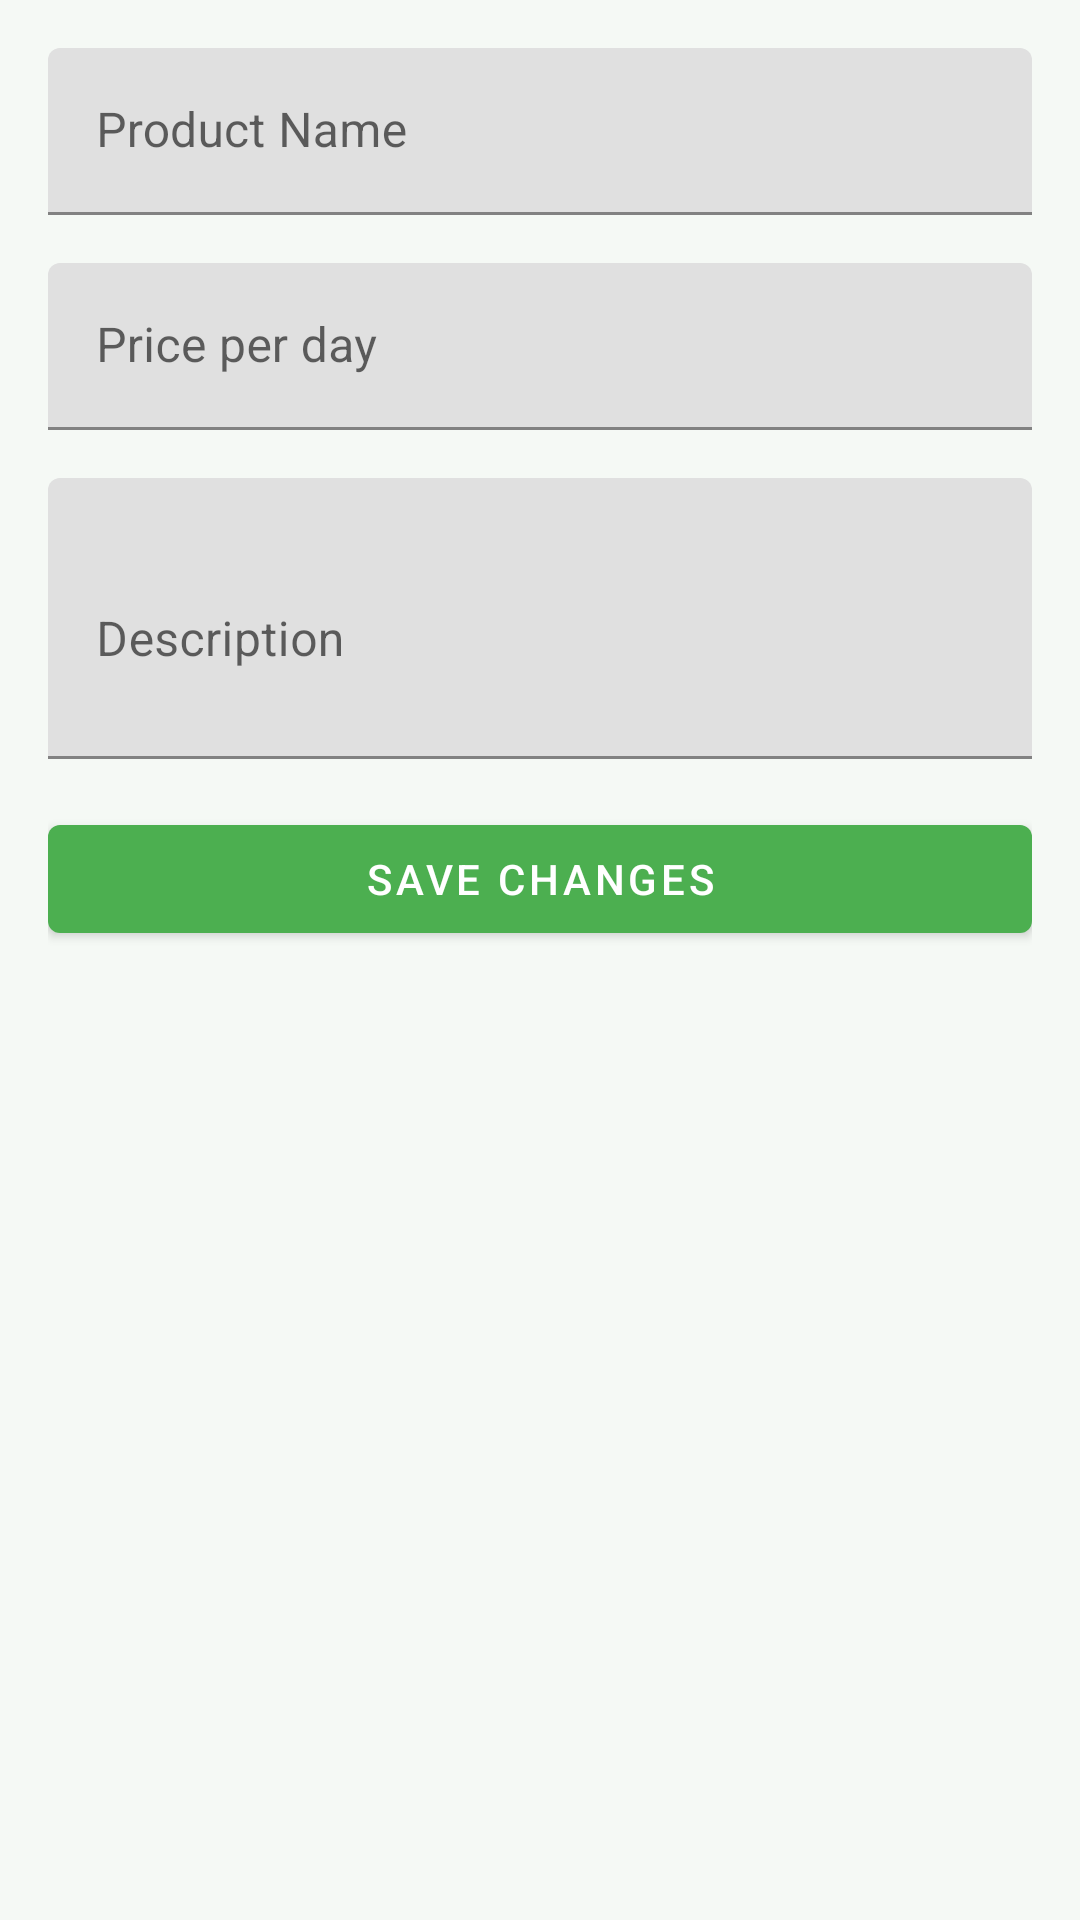

Produce the Android XML layout that renders to this screen, including the resource entries it uses.
<!-- AndroidManifest.xml: application theme Theme.LendlyApp -->
<!-- res/layout/activity_edit_product.xml -->
<?xml version="1.0" encoding="utf-8"?>
<LinearLayout xmlns:android="http://schemas.android.com/apk/res/android"
    android:layout_width="match_parent"
    android:layout_height="match_parent"
    android:orientation="vertical"
    android:padding="16dp">

    <com.google.android.material.textfield.TextInputLayout
        android:layout_width="match_parent"
        android:layout_height="wrap_content"
        android:layout_marginBottom="16dp">

        <com.google.android.material.textfield.TextInputEditText
            android:id="@+id/nameEditText"
            android:layout_width="match_parent"
            android:layout_height="wrap_content"
            android:hint="Product Name" />
    </com.google.android.material.textfield.TextInputLayout>

    <com.google.android.material.textfield.TextInputLayout
        android:layout_width="match_parent"
        android:layout_height="wrap_content"
        android:layout_marginBottom="16dp">

        <com.google.android.material.textfield.TextInputEditText
            android:id="@+id/priceEditText"
            android:layout_width="match_parent"
            android:layout_height="wrap_content"
            android:hint="Price per day"
            android:inputType="numberDecimal" />
    </com.google.android.material.textfield.TextInputLayout>

    <com.google.android.material.textfield.TextInputLayout
        android:layout_width="match_parent"
        android:layout_height="wrap_content"
        android:layout_marginBottom="16dp">

        <com.google.android.material.textfield.TextInputEditText
            android:id="@+id/descriptionEditText"
            android:layout_width="match_parent"
            android:layout_height="wrap_content"
            android:hint="Description"
            android:inputType="textMultiLine"
            android:minLines="3" />
    </com.google.android.material.textfield.TextInputLayout>

    <com.google.android.material.button.MaterialButton
        android:id="@+id/saveButton"
        android:layout_width="match_parent"
        android:layout_height="wrap_content"
        android:text="Save Changes" />

</LinearLayout>
<!-- resources referenced by this layout -->
<resources>
  <style name="Theme.LendlyApp" parent="Theme.MaterialComponents.DayNight.DarkActionBar">
          
          <item name="colorPrimary">@color/primary</item>
          <item name="colorPrimaryVariant">@color/primary_dark</item>
          <item name="colorOnPrimary">@color/white</item>
          
          <item name="colorSecondary">@color/accent</item>
          <item name="colorSecondaryVariant">@color/accent_dark</item>
          <item name="colorOnSecondary">@color/white</item>
          
          <item name="android:statusBarColor">?attr/colorPrimaryVariant</item>
          
          <item name="android:colorBackground">@color/background</item>
          <item name="colorSurface">@color/surface</item>
          
          <item name="android:textColorPrimary">@color/text_primary</item>
          <item name="android:textColorSecondary">@color/text_secondary</item>
          <item name="android:textColorHint">@color/text_hint</item>
          
      </style>
  <color name="primary">#4CAF50</color>
  <color name="primary_dark">#388E3C</color>
  <color name="white">#FFFFFF</color>
  <color name="accent">#8BC34A</color>
  <color name="accent_dark">#689F38</color>
  <color name="background">#F5F9F5</color>
  <color name="surface">#FFFFFF</color>
  <color name="text_primary">#212121</color>
  <color name="text_secondary">#757575</color>
  <color name="text_hint">#BDBDBD</color>
</resources>
